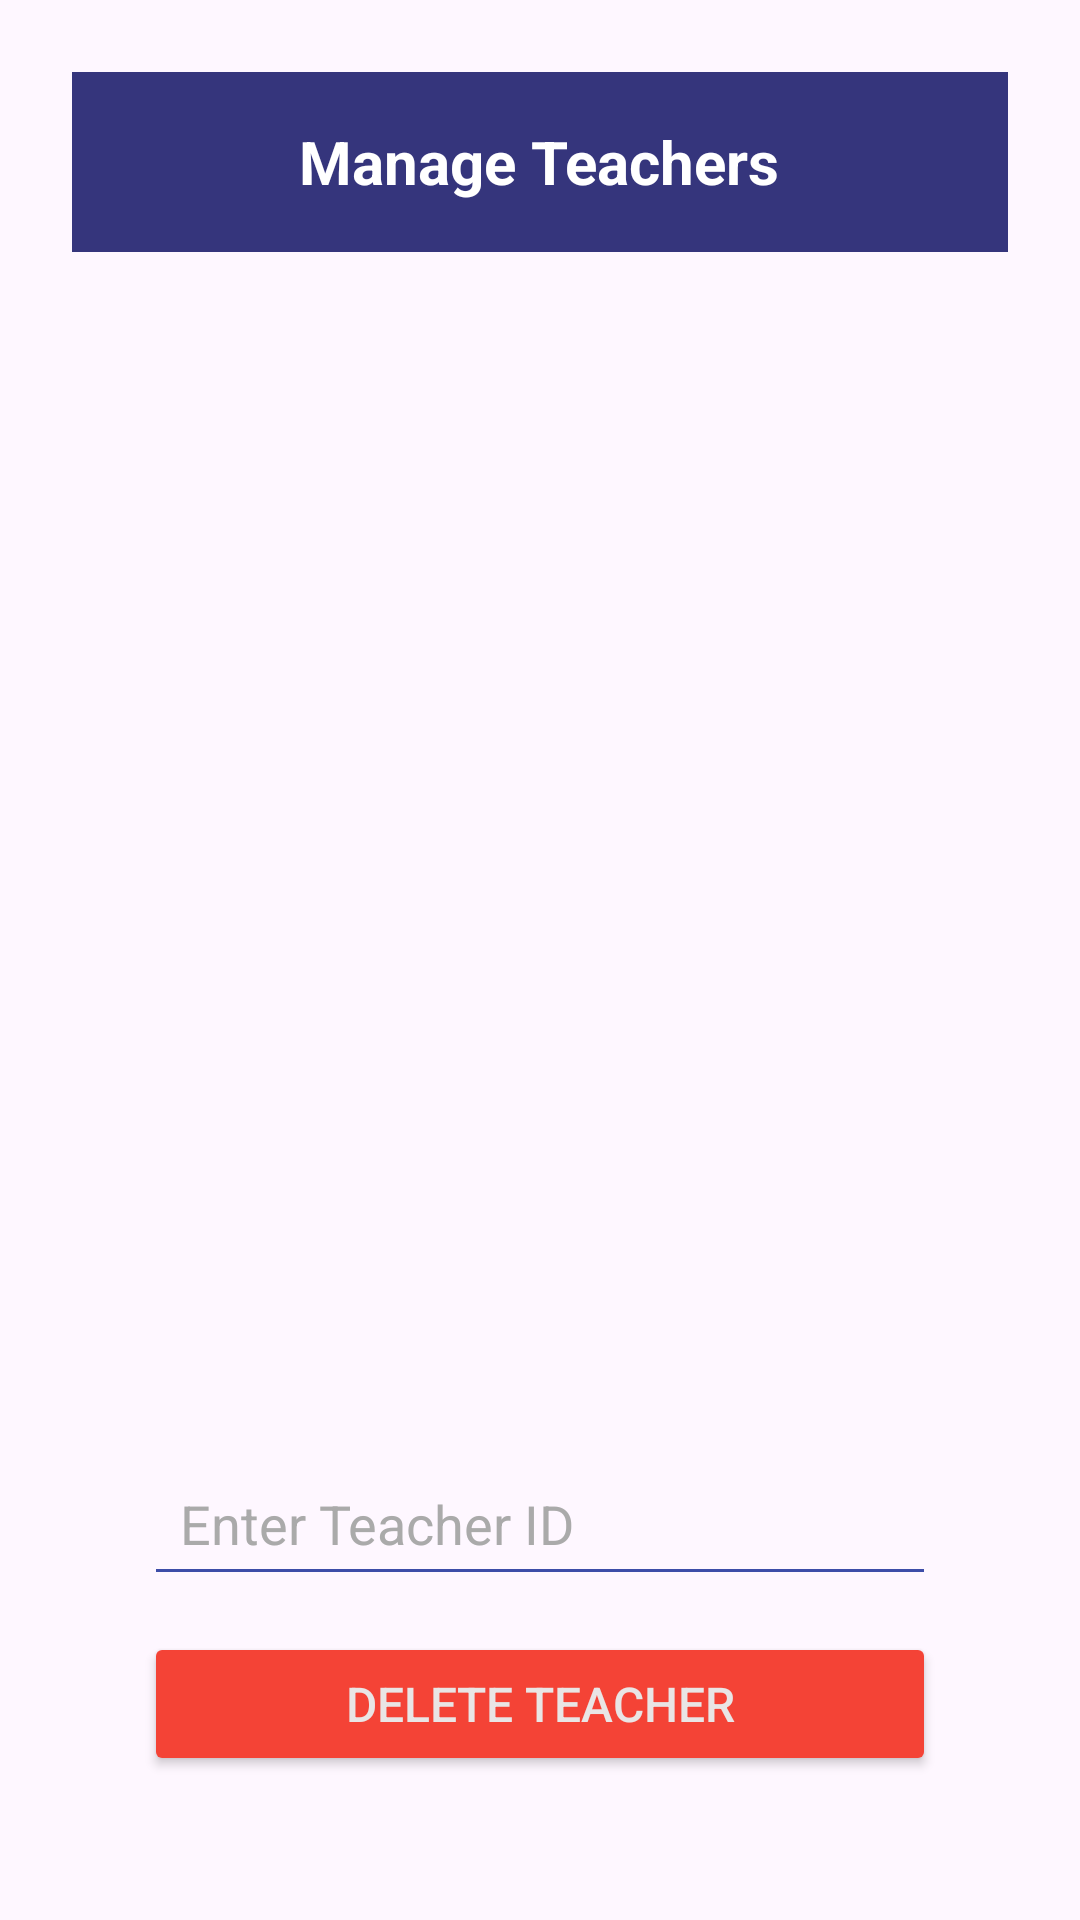

Android layout source for this screen:
<!-- AndroidManifest.xml: application theme Theme.Tuitionmanagementapp -->
<!-- res/layout/activity_manage_teachers.xml -->
<?xml version="1.0" encoding="utf-8"?>
<LinearLayout
    xmlns:android="http://schemas.android.com/apk/res/android"
    android:orientation="vertical"
    android:padding="24dp"
    android:layout_width="match_parent"
    android:layout_height="match_parent">

    <RelativeLayout
        android:layout_width="match_parent"
        android:layout_height="60dp"
        android:background="#35357C"
        android:paddingStart="16dp"
        android:paddingEnd="16dp"
        android:layout_marginTop="0dp">

        <TextView
            android:id="@+id/topTitle"
            android:layout_width="wrap_content"
            android:layout_height="wrap_content"
            android:text="Manage Teachers"
            android:textColor="#FFFFFF"
            android:textSize="20sp"
            android:textStyle="bold"
            android:layout_centerInParent="true" />
    </RelativeLayout>

    <LinearLayout
        android:orientation="vertical"
        android:layout_width="match_parent"
        android:layout_height="0dp"
        android:layout_weight="1"
        android:padding="24dp">

        <androidx.recyclerview.widget.RecyclerView
            android:id="@+id/recyclerTeachers"
            android:layout_width="match_parent"
            android:layout_height="0dp"
            android:layout_weight="1"
            android:layout_marginBottom="16dp" />

        <EditText
            android:id="@+id/etUserIdToDelete"
            android:layout_width="match_parent"
            android:layout_height="wrap_content"
            android:hint="Enter Teacher ID"
            android:backgroundTint="#3D4DA8"
            android:textColorHint="#AAAAAA"
            android:textColor="#000000"
            android:padding="12dp" />

        <Button
            android:id="@+id/btnDeleteTeacher"
            android:layout_width="match_parent"
            android:layout_height="wrap_content"
            android:text="Delete Teacher"
            android:textColor="#E9E5E5"
            android:backgroundTint="#F44336"
            android:textSize="16sp"
            android:layout_marginTop="12dp" />
    </LinearLayout>

</LinearLayout>
<!-- resources referenced by this layout -->
<resources>
  <style name="Theme.Tuitionmanagementapp" parent="Base.Theme.Tuitionmanagementapp" />
  <style name="Base.Theme.Tuitionmanagementapp" parent="Theme.Material3.DayNight.NoActionBar">
          
          
      </style>
</resources>
